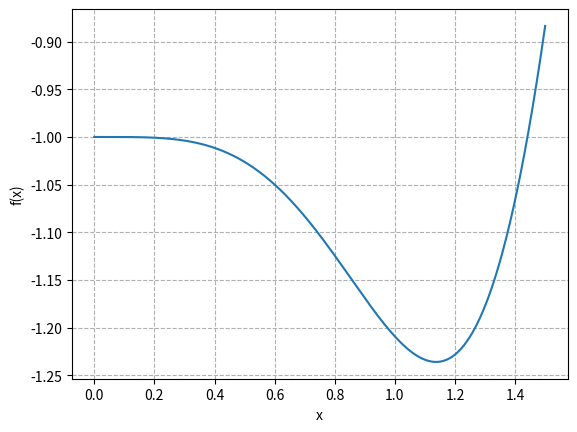

Write Python code to recreate this figure.
import matplotlib.pyplot as plt
import numpy as np

# 6.2
x = np.linspace(0, 1.5, 1000)
y = lambda x: -np.exp(-(x**2)) - np.sin(x**2)
plt.plot(x, y(x))
plt.xlabel("x")
plt.ylabel("f(x)")
plt.grid(True, which="both", ls="--")
plt.show()

y = y(x)
print(x[np.argmin(y)])


# 6.5
def GoldenSection(f, a, b, c, tol=1e-12):
    if a >= c or c >= b:
        raise ValueError("points not in order a < c < b")

    if f(a) <= f(c) or f(b) <= f(c):
        raise ValueError("f(c) not less than both f(a) and f(b)")
    rho = (3 - 5**0.5) / 2
    print(rho)
    fc = f(c)
    while b - a >= tol:
        if b - c > c - a:
            x = c + rho * (b - c)
            fx = f(x)

            if fx < fc:
                a = c
                c = x
                fc = fx
            else:
                b = x

        else:
            x = c - rho * (c - a)
            fx = f(x)
            if fx < fc:
                b = c
                c = x
                fc = fx
            else:
                a = x

    return (a + b) / 2


f1 = lambda x: -np.exp(-(x**2)) - np.sin(x**2)
print(GoldenSection(f1, 0, 2, 1))


# 6.9
def GradientDescent(fDash, x0, alpha, tol=1e-12, MaxIterations=1000):
    x = x0
    xnew = x - alpha * fDash(x)
    count = 0
    for i in range(MaxIterations):
        x = xnew
        grad = fDash(x)
        xnew = x - alpha * grad
        count += 1
        if np.abs(grad) < tol:
            return xnew, count
    raise ValueError("Does not converge")


f2Dash = lambda x: 4 * np.cos(4 * x) * (x**2 - 10 * x) + (np.sin(4 * x) + 1) * (
    2 * x - 10
)
print(GradientDescent(f2Dash, 3, 0.001))
